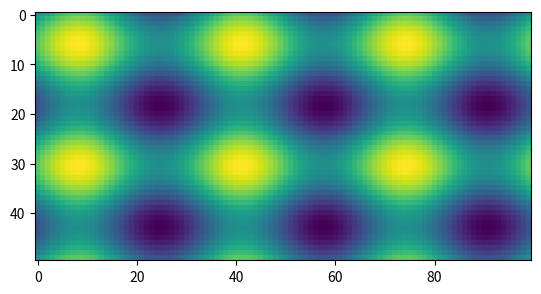

Generate this figure with matplotlib:

import numpy as np



def periodic2D(m, n, k1, k2):
    """
    Makes and returns a grid with 2D periodic wave pattern
    ARGUMENTS:
        m - The number of points in output grid along the vertical
        n - The number of points in output grid along the horizontal
        k1 - wavenumber in the vertical
        k2 - wavenumber in the horizontal
    RETURNS
        grid of shape (m,n)
    """
    grid = np.zeros((m,n))
    
    x = np.sin(np.linspace(0, 2*np.pi, n)*k1)
    y = np.sin(np.linspace(0, np.pi, m)*k2)
    
    for i in range(m):
        grid[i,:] = x
    for i in range(n):
        grid[:,i] = grid[:,i] + y
    return grid


if __name__ == "__main__":
    import matplotlib.pylab as plt
    plt.imshow(periodic2D(50, 100, 3, 4))
    plt.show()